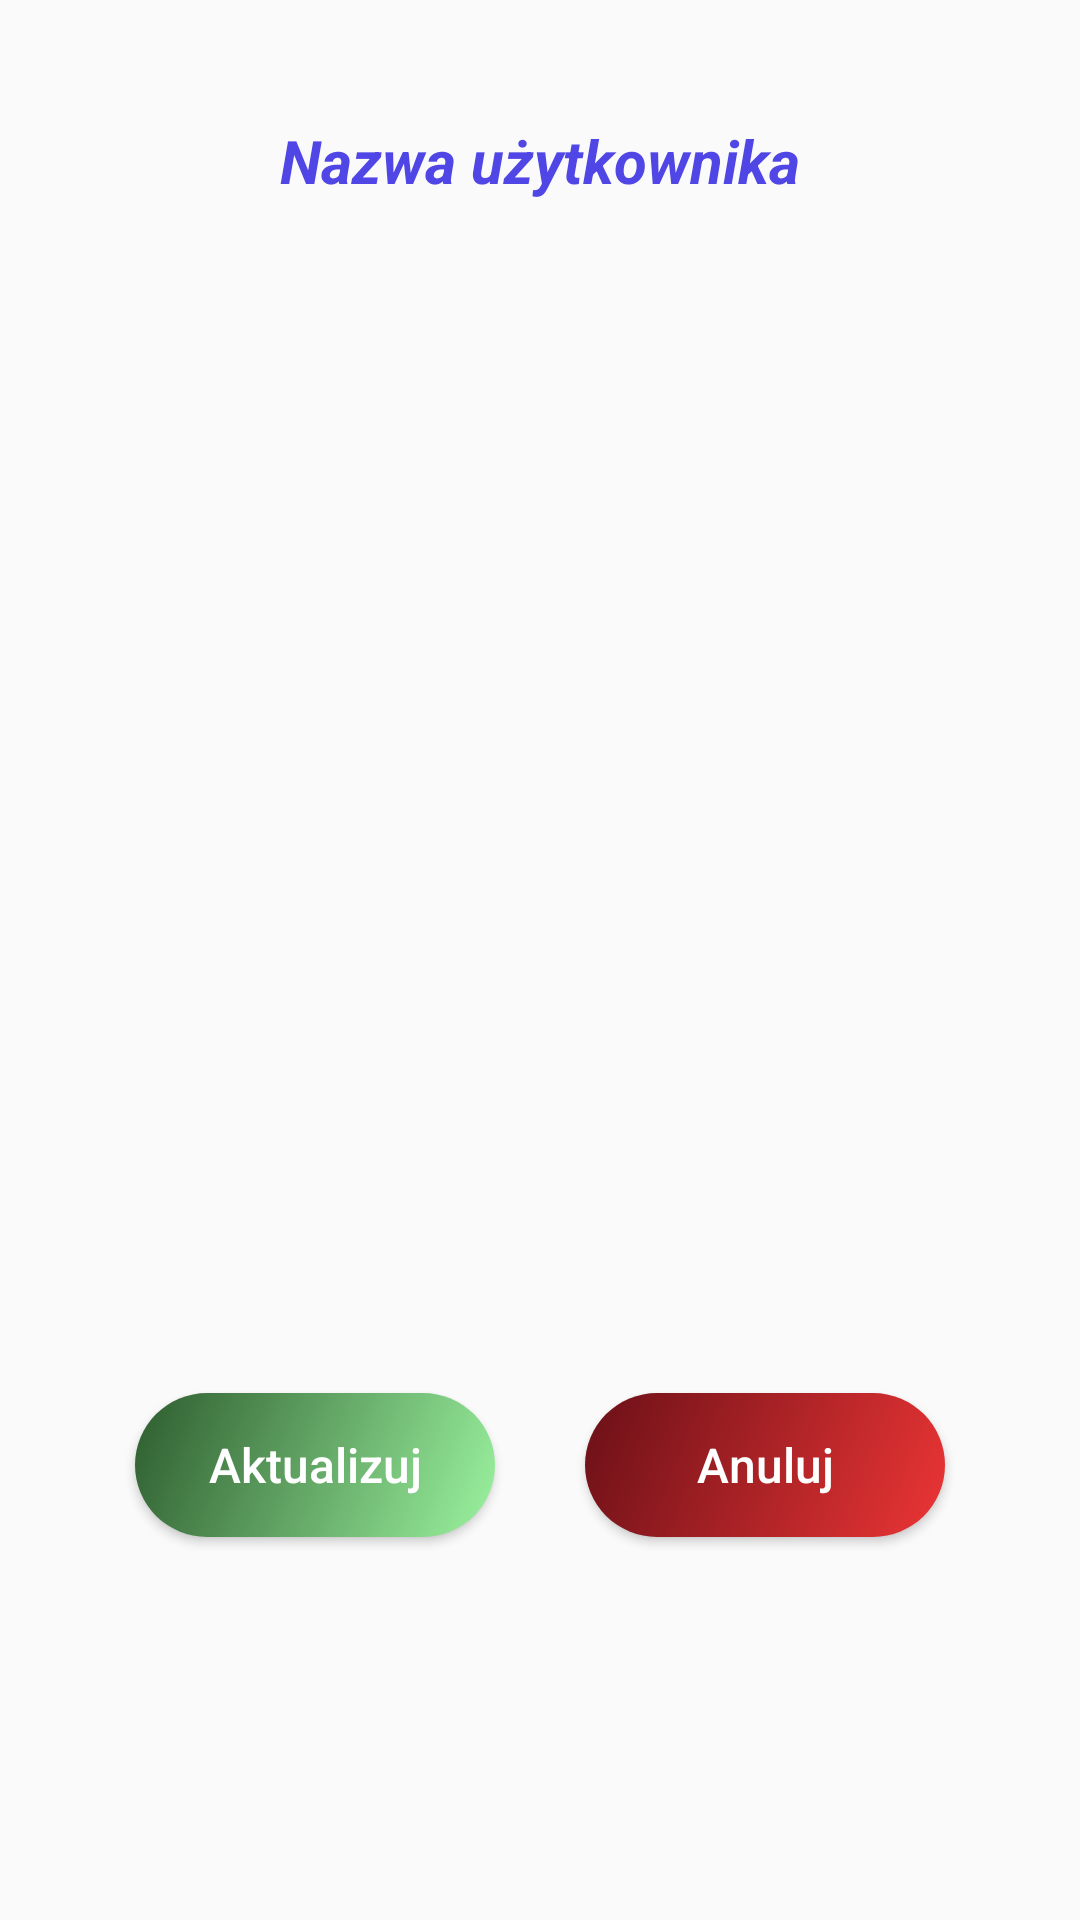

This screen was rendered from an Android layout file. Write that file and the resources it references.
<!-- AndroidManifest.xml: application theme ParkinsonsDisease -->
<!-- res/layout/dialog_update_tests.xml -->
<?xml version="1.0" encoding="utf-8"?>
<LinearLayout
    xmlns:android="http://schemas.android.com/apk/res/android"
    xmlns:app="http://schemas.android.com/apk/res-auto"
    xmlns:tools="http://schemas.android.com/tools"
    android:layout_width="300dp"
    android:layout_height="400dp"
    tools:context=".registration.CreateNewDoctor"
    android:orientation="vertical">

    <TextView
        android:id="@+id/update_user_name"
        android:layout_width="match_parent"
        android:layout_height="wrap_content"
        android:layout_alignParentStart="true"
        android:layout_alignParentTop="true"
        android:layout_alignParentEnd="true"
        android:layout_marginStart="50dp"
        android:layout_marginTop="40dp"
        android:layout_marginEnd="50dp"
        android:gravity="center"
        android:text="Nazwa użytkownika"
        android:textColor="@color/colorPrimary"
        android:textSize="20dp"
        android:textStyle="bold|italic" />

    <ListView
        android:layout_width="match_parent"
        android:layout_height="250dp"
        android:layout_marginLeft="20dp"
        android:layout_marginTop="10dp"
        android:layout_marginRight="20dp"
        android:layout_marginBottom="10dp"
        android:id="@+id/listview_update"/>

    <LinearLayout
        android:layout_width="match_parent"
        android:layout_height="match_parent"
        android:orientation="horizontal"
        android:layout_gravity="center"
        android:gravity="center">
        <Button
            android:id="@+id/btnUpdateYes"
            android:layout_width="120dp"
            android:layout_height="wrap_content"
            android:background="@drawable/background_button_yes"
            android:text="Aktualizuj"
            android:layout_marginRight="15dp"
            android:textAllCaps="false"
            android:textColor="@color/white"
            android:textSize="16sp" />
        <Button
            android:id="@+id/btnUpdateNo"
            android:layout_width="120dp"
            android:layout_height="wrap_content"
            android:layout_marginLeft="15dp"
            android:background="@drawable/background_button_no"
            android:text="Anuluj"
            android:textAllCaps="false"
            android:textColor="@color/white"
            android:textSize="16sp" />

    </LinearLayout>

</LinearLayout>
<!-- resources referenced by this layout -->
<resources>
  <color name="colorPrimary">#4F46E5</color>
  <color name="white">#FFFFFFFF</color>
  <!-- drawable background_button_no (drawable) -->
  <shape xmlns:android="http://schemas.android.com/apk/res/android"
      android:layout_width="wrap_content"
      android:layout_height="wrap_content"
      android:shape="rectangle">
  
      <gradient
          android:angle="135"
          android:endColor="#6A1017"
          android:startColor="#EC3535"
          android:type="linear" />
  
  
      <corners android:radius="150dp">
  
      </corners>
  </shape>
  <!-- drawable background_button_yes (drawable) -->
  <shape xmlns:android="http://schemas.android.com/apk/res/android"
      android:layout_width="wrap_content"
      android:layout_height="wrap_content"
      android:shape="rectangle">
  
      <gradient
          android:angle="135"
          android:endColor="#2D5C2E"
          android:startColor="#9BF39F"
          android:type="linear" />
  
  
      <corners android:radius="150dp">
  
      </corners>
  </shape>
  <style name="ParkinsonsDisease" parent="Theme.AppCompat.DayNight.DarkActionBar">
          
          <item name="colorPrimary">#4F46E5</item>
          <item name="colorAccent">@color/colorAccent</item>
      </style>
  <color name="colorAccent">#AB1D79</color>
</resources>
